Dataset: GrupoControl (GitHub, AlexSalazar314/Portafolio). Classes: diastole, sistole.

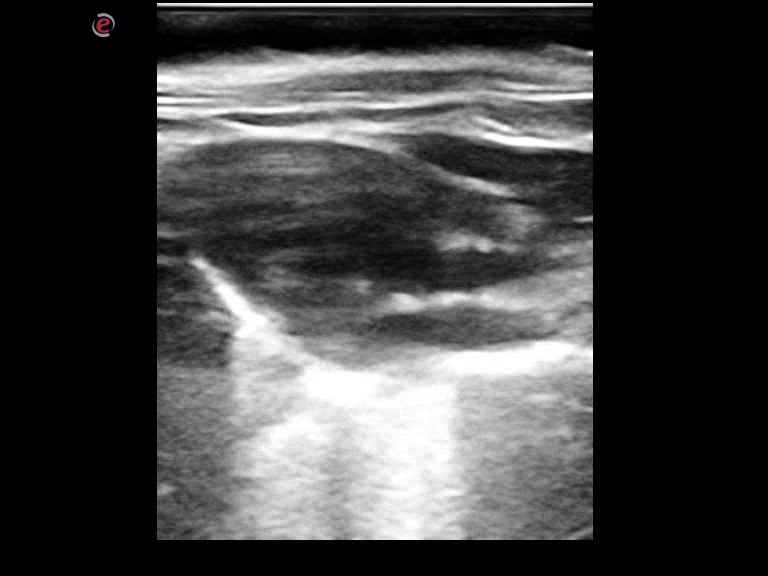
Label: diastole

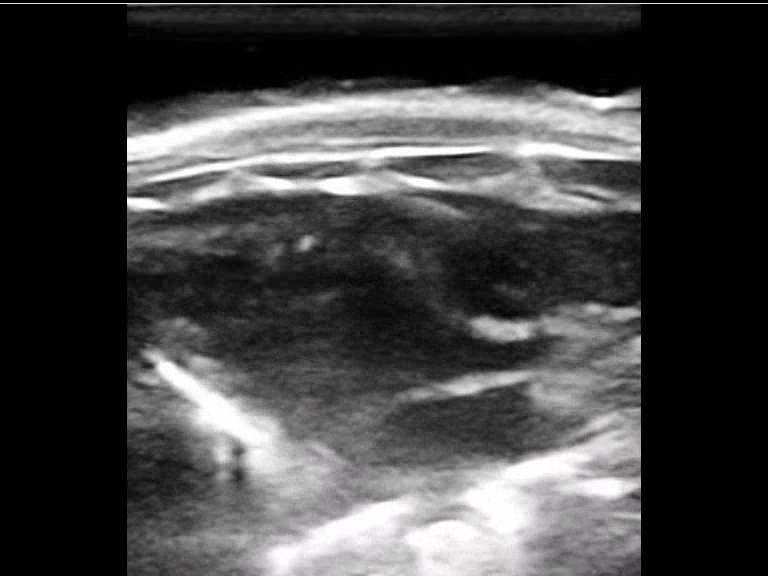
Label: diastole

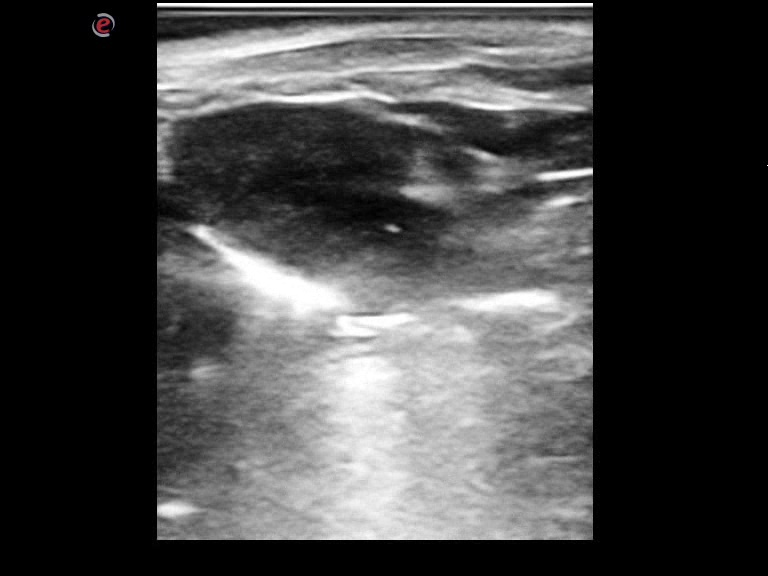
Label: sistole

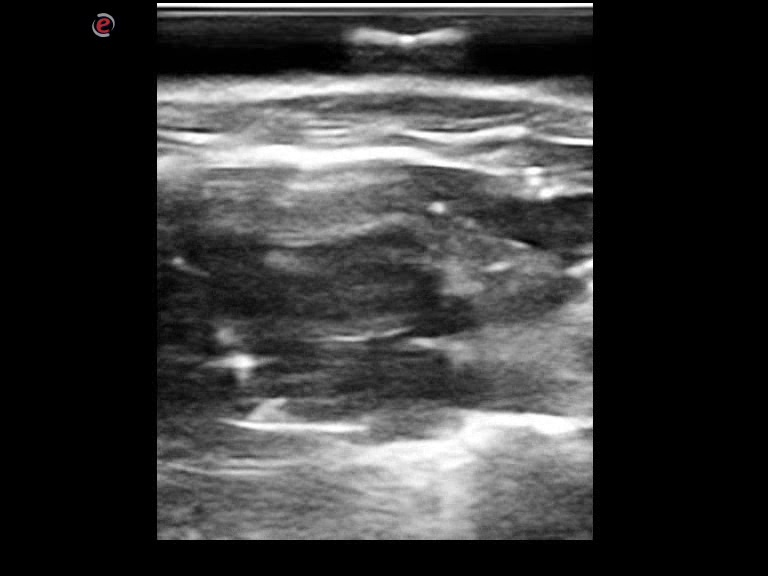
Label: diastole

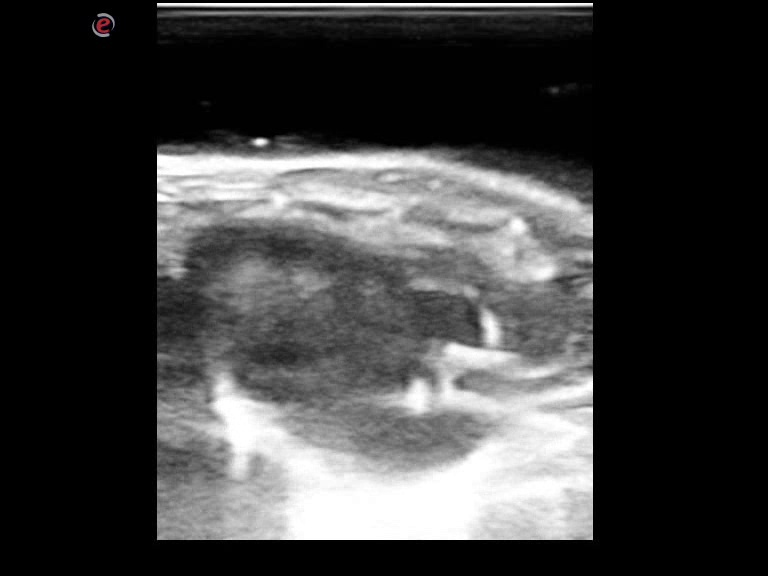
Label: sistole

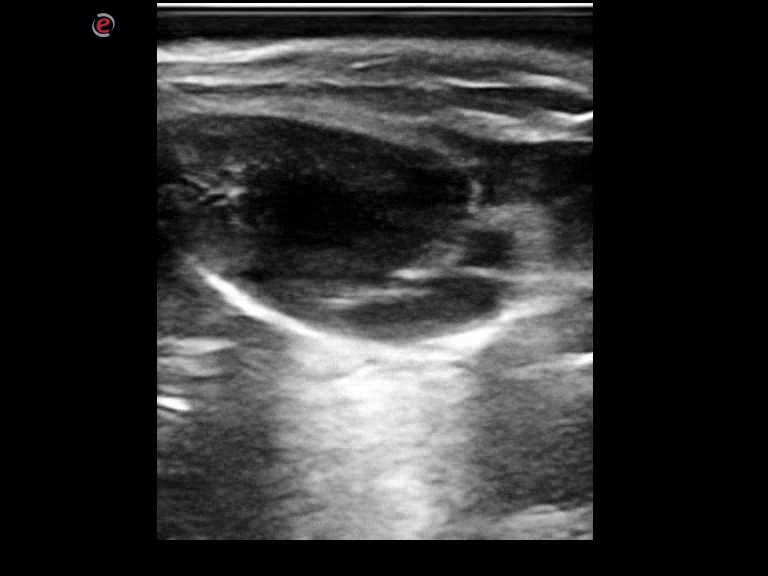
Label: sistole
